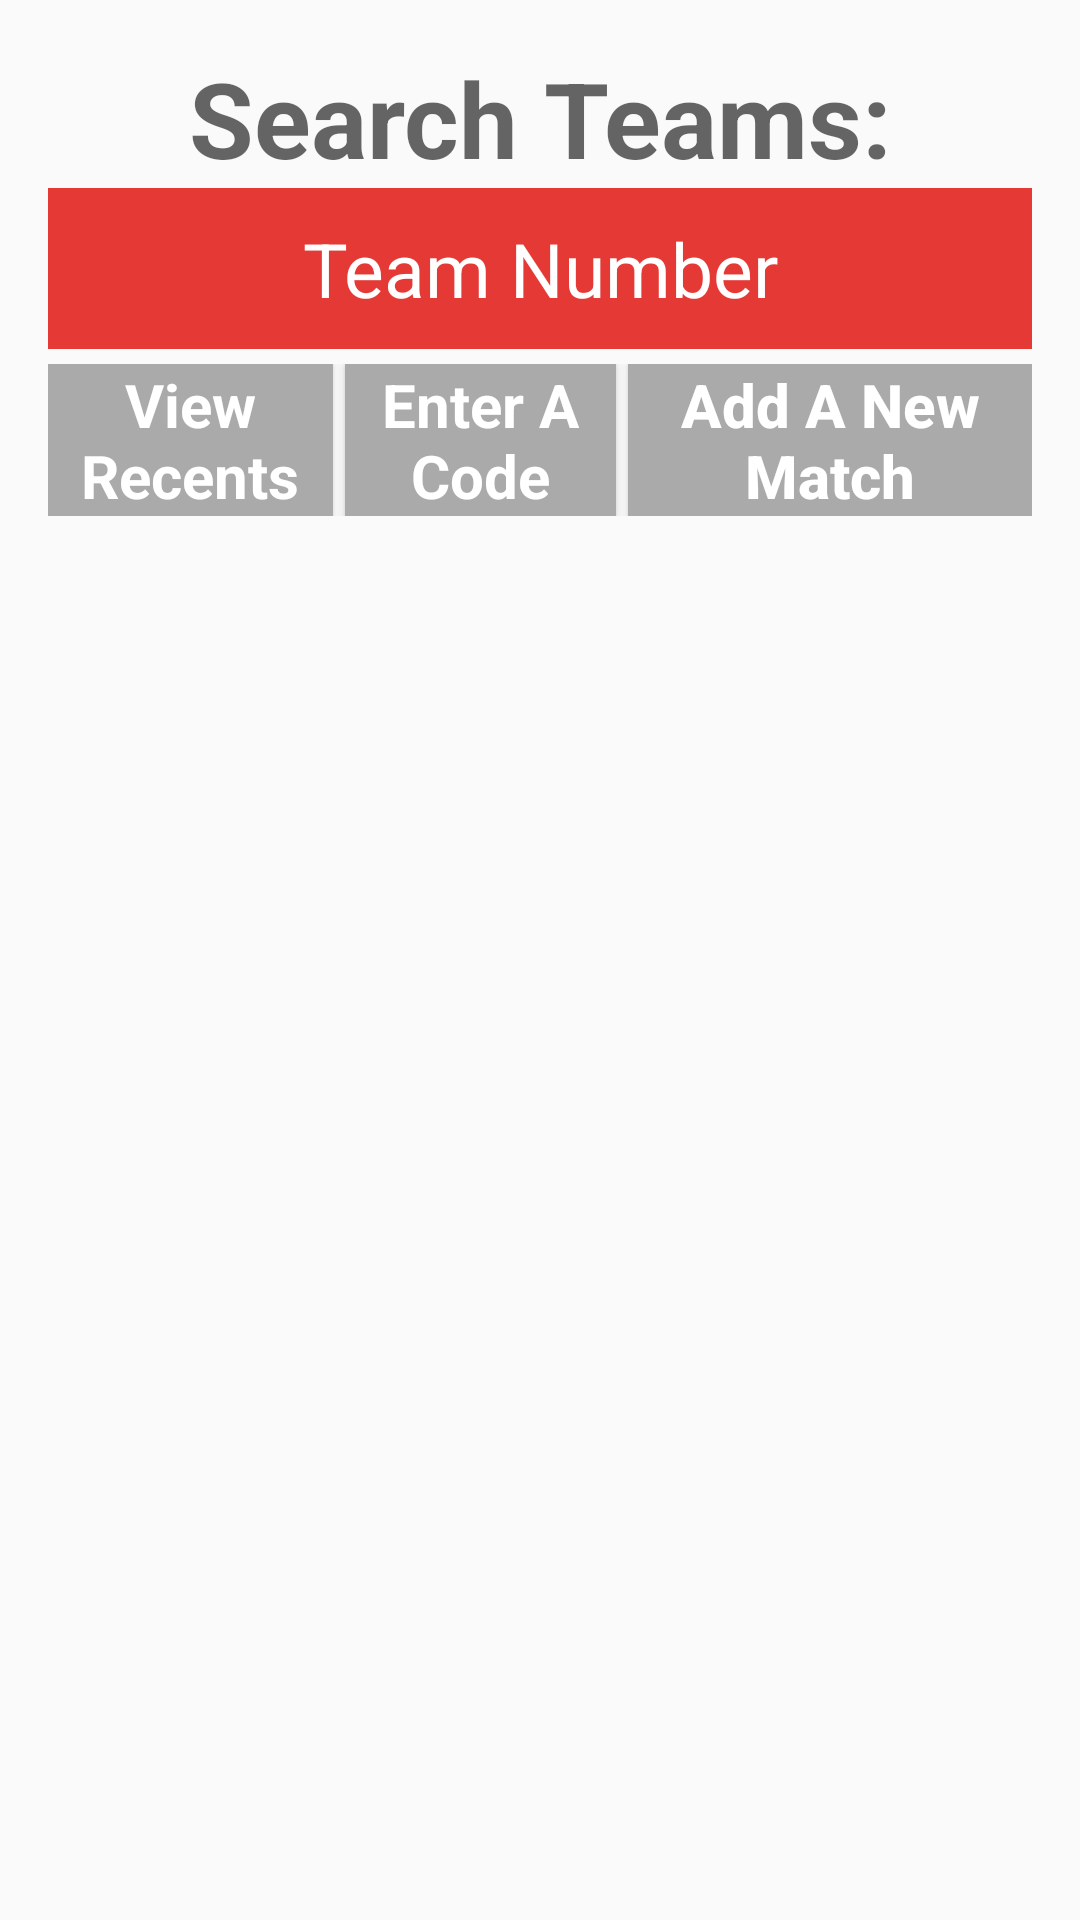

This screen was rendered from an Android layout file. Write that file and the resources it references.
<!-- AndroidManifest.xml: application theme AppTheme -->
<!-- res/layout/activity_main.xml -->
<?xml version="1.0" encoding="UTF-8"?>
    <RelativeLayout xmlns:app="http://schemas.android.com/apk/res-auto"
    xmlns:android="http://schemas.android.com/apk/res/android" android:layout_height="fill_parent"
    android:layout_width="fill_parent" android:paddingBottom="@dimen/activity_vertical_margin"
    android:paddingRight="@dimen/activity_horizontal_margin" android:paddingTop="@dimen/activity_vertical_margin"
    android:paddingLeft="@dimen/activity_horizontal_margin" android:id="@id/activity_main">


        <ListView android:layout_height="wrap_content"
        android:layout_marginTop="10sp"
            android:layout_width="fill_parent"
        android:id="@id/listView"
        android:layout_below="@id/scrollView"
        style="@style/Widget.AppCompat.ListView"
        android:layout_alignParentLeft="true"
        android:background="@color/colorPrimary"
        android:textColor="#ffffffff"
        android:fadeScrollbars="false"
        android:dividerHeight="10.0sp"
        android:divider="?android:colorBackground"
        android:scrollbarSize="5.0dip"/>

    <ScrollView
        android:layout_height="wrap_content"
        android:layout_width="wrap_content"
        android:id="@id/scrollView"
        android:layout_alignParentTop="true"
        android:layout_alignParentLeft="true"
        android:layout_alignParentStart="true">


    <RelativeLayout
        android:layout_height="fill_parent"
        android:layout_width="fill_parent">

    <TextView android:layout_height="wrap_content" android:layout_width="fill_parent"
        android:id="@id/textView15"
        android:layout_centerHorizontal="true"
        android:layout_alignParentTop="true"
        android:text="Search Teams:"
        android:textStyle="bold"
        android:textAppearance="@style/TextAppearance.AppCompat.Display1"
        android:textAlignment="center"
        android:textSize="35sp" />


    <LinearLayout
        android:layout_height="wrap_content"
        android:layout_width="fill_parent"
        android:id="@id/layout1"
        android:layout_below="@id/editText"
        android:layout_marginBottom="5.0sp"
        android:layout_marginTop="5.0sp"
        android:orientation="horizontal">

    <Button android:layout_height="wrap_content"
        android:layout_width="wrap_content"
        android:id="@+id/Recent"
        android:text="View Recents"
        android:layout_weight="1.0"
        android:textAppearance="@style/TextAppearance.AppCompat.Display3"
        android:textStyle="normal|bold"
        android:textSize="20sp"
        android:textColor="@color/colorAccent"
        android:background="@android:color/darker_gray"
        style="@style/Widget.AppCompat.Button" />

    <Button android:layout_height="wrap_content"
        android:layout_width="wrap_content"
        android:id="@+id/button5"
        android:text="Enter A Code"
        android:layout_weight="1.0"
        style="@style/Widget.AppCompat.Button"
        android:textAppearance="@style/TextAppearance.AppCompat.Display2"
        android:textSize="20sp"
        android:background="@android:color/darker_gray"
        android:textColor="@color/colorAccent"
        android:textStyle="normal|bold"
        android:layout_marginLeft="4dp"/>

    <Button android:layout_height="wrap_content"
        android:layout_width="wrap_content"
        android:id="@+id/button"
        android:text="Add A New Match"
        android:layout_weight="1.0"
        style="@style/Widget.AppCompat.Button"
        android:textSize="20sp"
        android:fontFamily="sans-serif-medium"
        android:background="@android:color/darker_gray"
        android:textAllCaps="false"
        android:textStyle="normal|bold"
        android:textColor="@android:color/background_light"
        android:layout_marginLeft="4dp"/>

</LinearLayout>

        <EditText android:layout_height="wrap_content" android:layout_width="fill_parent" android:id="@id/editText"
            android:inputType="number"
            android:ems="10" android:hint="Team Number" android:padding="10.0dip" android:background="@color/colorPrimary" android:textColor="#ffffffff"
            android:layout_below="@+id/textView15"
            android:layout_alignParentLeft="true"
            android:layout_alignParentStart="true"
            android:textSize="25sp"
            android:textAlignment="center" />

    </RelativeLayout>

</ScrollView>

</RelativeLayout>
<!-- resources referenced by this layout -->
<resources>
  <color name="colorAccent">#FFFFFF</color>
  <color name="colorPrimary">#e53935</color>
  <dimen name="activity_horizontal_margin">16dp</dimen>
  <dimen name="activity_vertical_margin">16dp</dimen>
  <style name="AppTheme" parent="Theme.AppCompat.Light.DarkActionBar">
          
          <item name="colorPrimary">@color/colorPrimary</item>
          <item name="colorPrimaryDark">@color/colorPrimaryDark</item>
          <item name="colorAccent">@color/colorAccent</item>
          <item name="android:textColorHint">@color/colorAccent</item>
          <item name="colorControlNormal">#FFFFFF</item>
          <item name="colorControlActivated">#ffffff</item>
          <item name="colorControlHighlight">#FFFFFF</item>
          <item name="android:alertDialogTheme">@style/AlertDialogTheme</item>
  
      </style>
  <color name="colorPrimaryDark">#d32f2f</color>
  <style name="AlertDialogTheme" parent="Theme.AppCompat.Light.Dialog.Alert">
          <item name="android:background">@color/colorPrimary</item>
          <item name="colorPrimaryDark">@color/colorPrimaryDark</item>
  
  
          <item name="android:colorPrimary">#FFFFFF</item>
          <item name="android:colorAccent">#FFFFFF</item>
  
  
          <item name="android:textColor">#FFFFFF</item>
          <item name="android:textSize">20sp</item>
          <item name="android:textColorPrimary">#FFFFFF</item>
          <item name="android:windowTitleStyle">@style/AlertDialogTitleTheme</item>
      </style>
  <style name="AlertDialogTitleTheme" parent="Theme.AppCompat.Light.Dialog.Alert">
  
  
          <item name="android:textColor">#FFFFFF</item>
          <item name="android:textSize">20sp</item>
  
      </style>
</resources>
